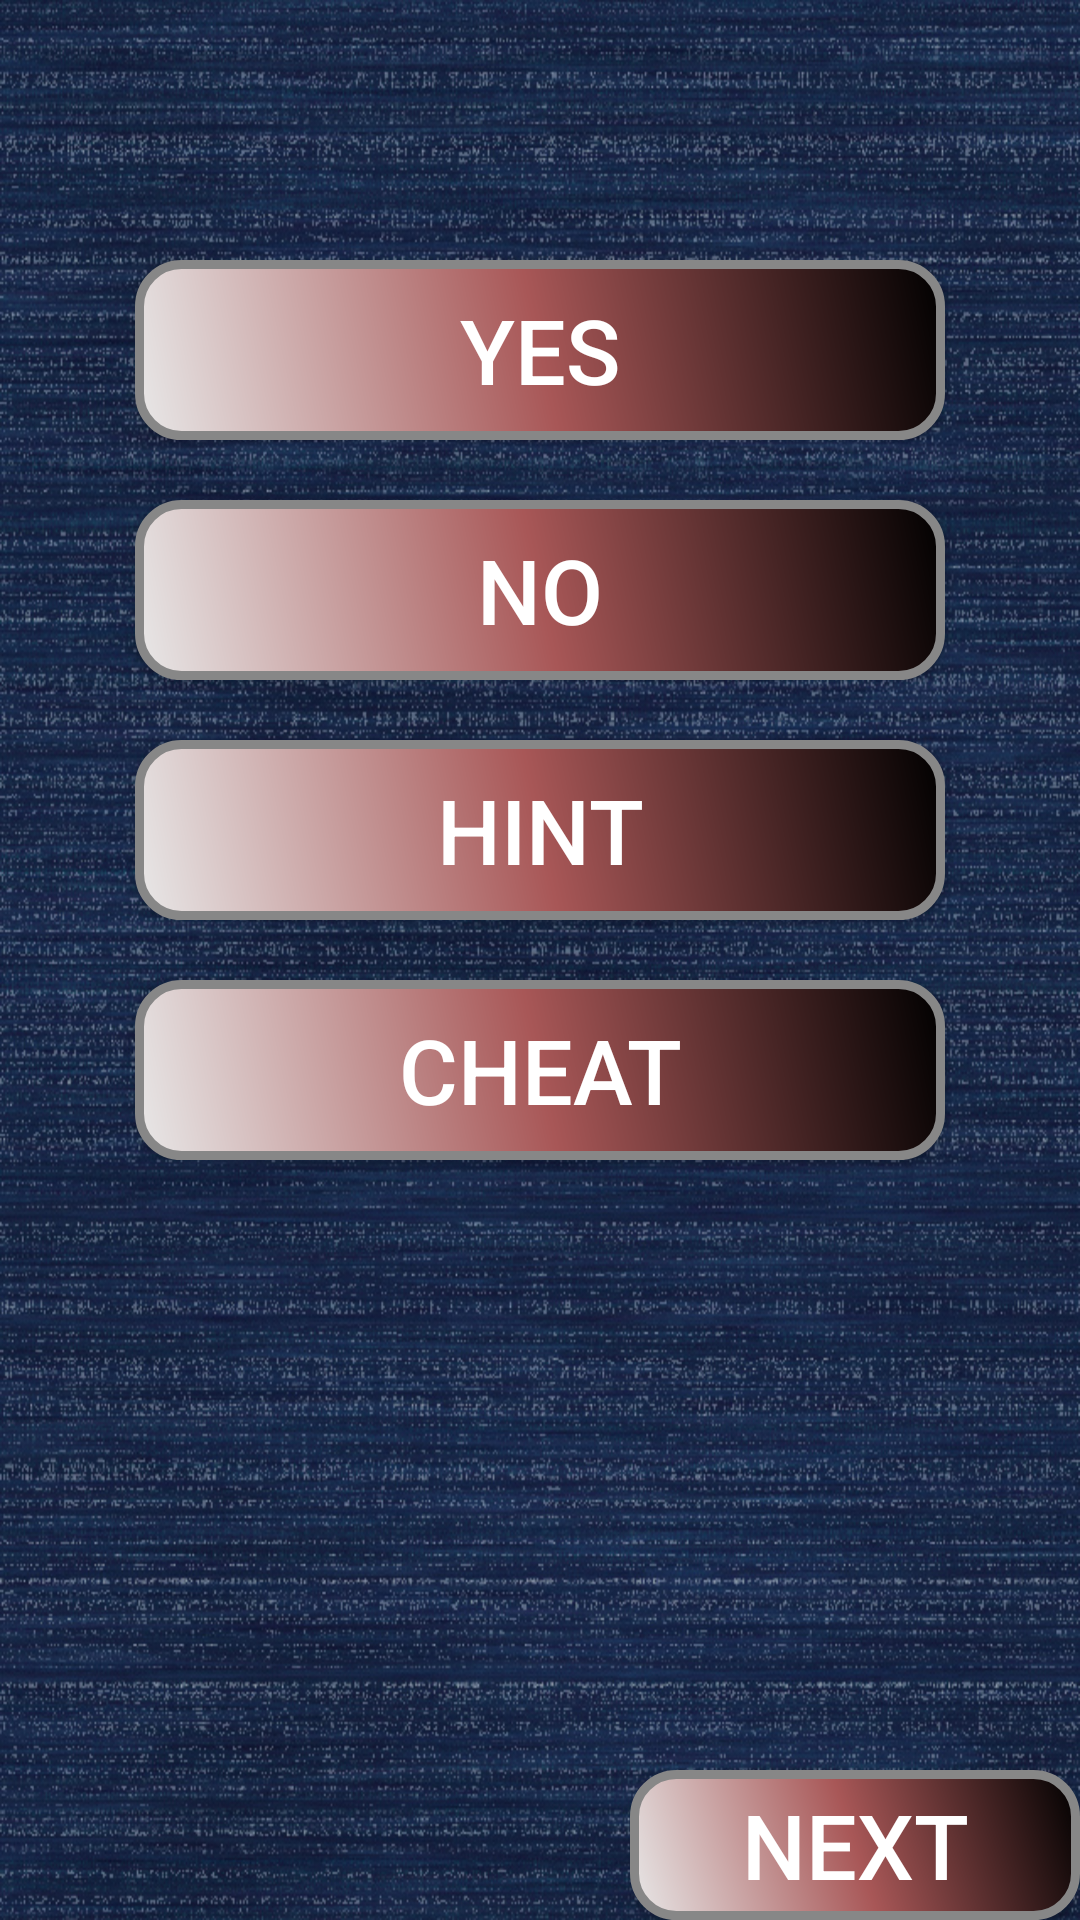

Layout XML and referenced resources for this Android screen:
<!-- AndroidManifest.xml: application theme AppTheme -->
<!-- res/layout/activity_main.xml -->
<?xml version="1.0" encoding="utf-8"?>
<RelativeLayout xmlns:android="http://schemas.android.com/apk/res/android"
    xmlns:tools="http://schemas.android.com/tools"
    android:layout_width="match_parent"
    android:layout_height="match_parent"
    android:background="@drawable/background"
    tools:context="com.example.mukesh.mquiz.MainActivity">

    <TextView
        android:id="@+id/Query"
        style="@style/Query_View"/>

    <Button
        android:id="@+id/Correct"
        android:text="@string/Correct"
        style="@style/Option_Button"
        android:layout_below="@+id/Query"
        android:layout_alignLeft="@+id/Wrong"
        android:layout_alignStart="@+id/Wrong" />

    <Button
        android:id="@+id/Wrong"
        android:text="@string/Wrong"
        android:layout_below="@+id/Correct"
        style="@style/Option_Button"/>


    <Button
        android:id="@+id/Hint"
        android:text="@string/hint"
        android:layout_below="@+id/Wrong"
        style="@style/Option_Button"/>

    <Button
        android:id="@+id/Cheat"
        android:text="@string/cheat"
        android:layout_below="@+id/Hint"
        style="@style/Option_Button"/>

    <Button
        android:layout_width="@dimen/next_button_width"
        android:layout_height="@dimen/next_button_height"
        android:text="@string/Next_ques"
        android:id="@+id/Next_ques"
        style="@style/Option_Button"
        android:layout_alignParentBottom="true"
        android:layout_alignParentRight="true"
        android:layout_alignParentEnd="true" />

</RelativeLayout>
<!-- resources referenced by this layout -->
<resources>
  <dimen name="next_button_height">50dp</dimen>
  <dimen name="next_button_width">150dp</dimen>
  <!-- drawable background: jpg bitmap (drawable, 489755 bytes) -->
  <string name="Correct">Yes</string>
  <string name="Next_ques">Next</string>
  <string name="Wrong">No</string>
  <string name="cheat">Cheat</string>
  <string name="hint">Hint</string>
  <style name="Option_Button">
          <item name="android:layout_width">wrap_content</item>
          <item name="android:layout_height">wrap_content</item>
          <item name="android:textColor">@color/white</item>
          <item name="android:textSize">@dimen/button_text_size</item>
          <item name="android:layout_centerHorizontal">true</item>
          <item name="android:background">@drawable/buttonshape</item>
          <item name="android:layout_marginTop">@dimen/verticle_button_spacing</item>
      </style>
  <style name="Query_View">
          <item name="android:layout_width">wrap_content</item>
          <item name="android:layout_height">wrap_content</item>
          <item name="android:text" />
          <item name="android:textStyle">bold</item>
          <item name="android:textColor">@color/grey</item>
          <item name="android:textSize">@dimen/query_text_size</item>
          <item name="android:gravity">center</item>
      </style>
  <style name="AppTheme" parent="Theme.AppCompat.Light.DarkActionBar">
          
          <item name="colorPrimary">@color/colorPrimary</item>
          <item name="colorPrimaryDark">@color/colorPrimaryDark</item>
          <item name="colorAccent">@color/colorAccent</item>
      </style>
  <color name="white">#FFFFFF</color>
  <dimen name="button_text_size">30sp</dimen>
  <!-- drawable buttonshape (drawable) -->
  <?xml version="1.0" encoding="utf-8"?>
  <shape xmlns:android="http://schemas.android.com/apk/res/android" android:shape="rectangle" >
      <corners
          android:radius="14dp"
          />
      <gradient
          android:angle="45"
          android:centerColor="#A85757"
          android:startColor="#E8E8E8"
          android:endColor="#000000"
          />
  
      <size
          android:width="270dp"
          android:height="60dp"
          />
      <stroke
          android:width="3dp"
          android:color="#878787"
          />
  </shape>
  <dimen name="verticle_button_spacing">20dp</dimen>
  <color name="grey">#808080</color>
  <dimen name="query_text_size">50dp</dimen>
  <color name="colorPrimary">#534b4a</color>
  <color name="colorPrimaryDark">#303F9F</color>
  <color name="colorAccent">#FF4081</color>
</resources>
